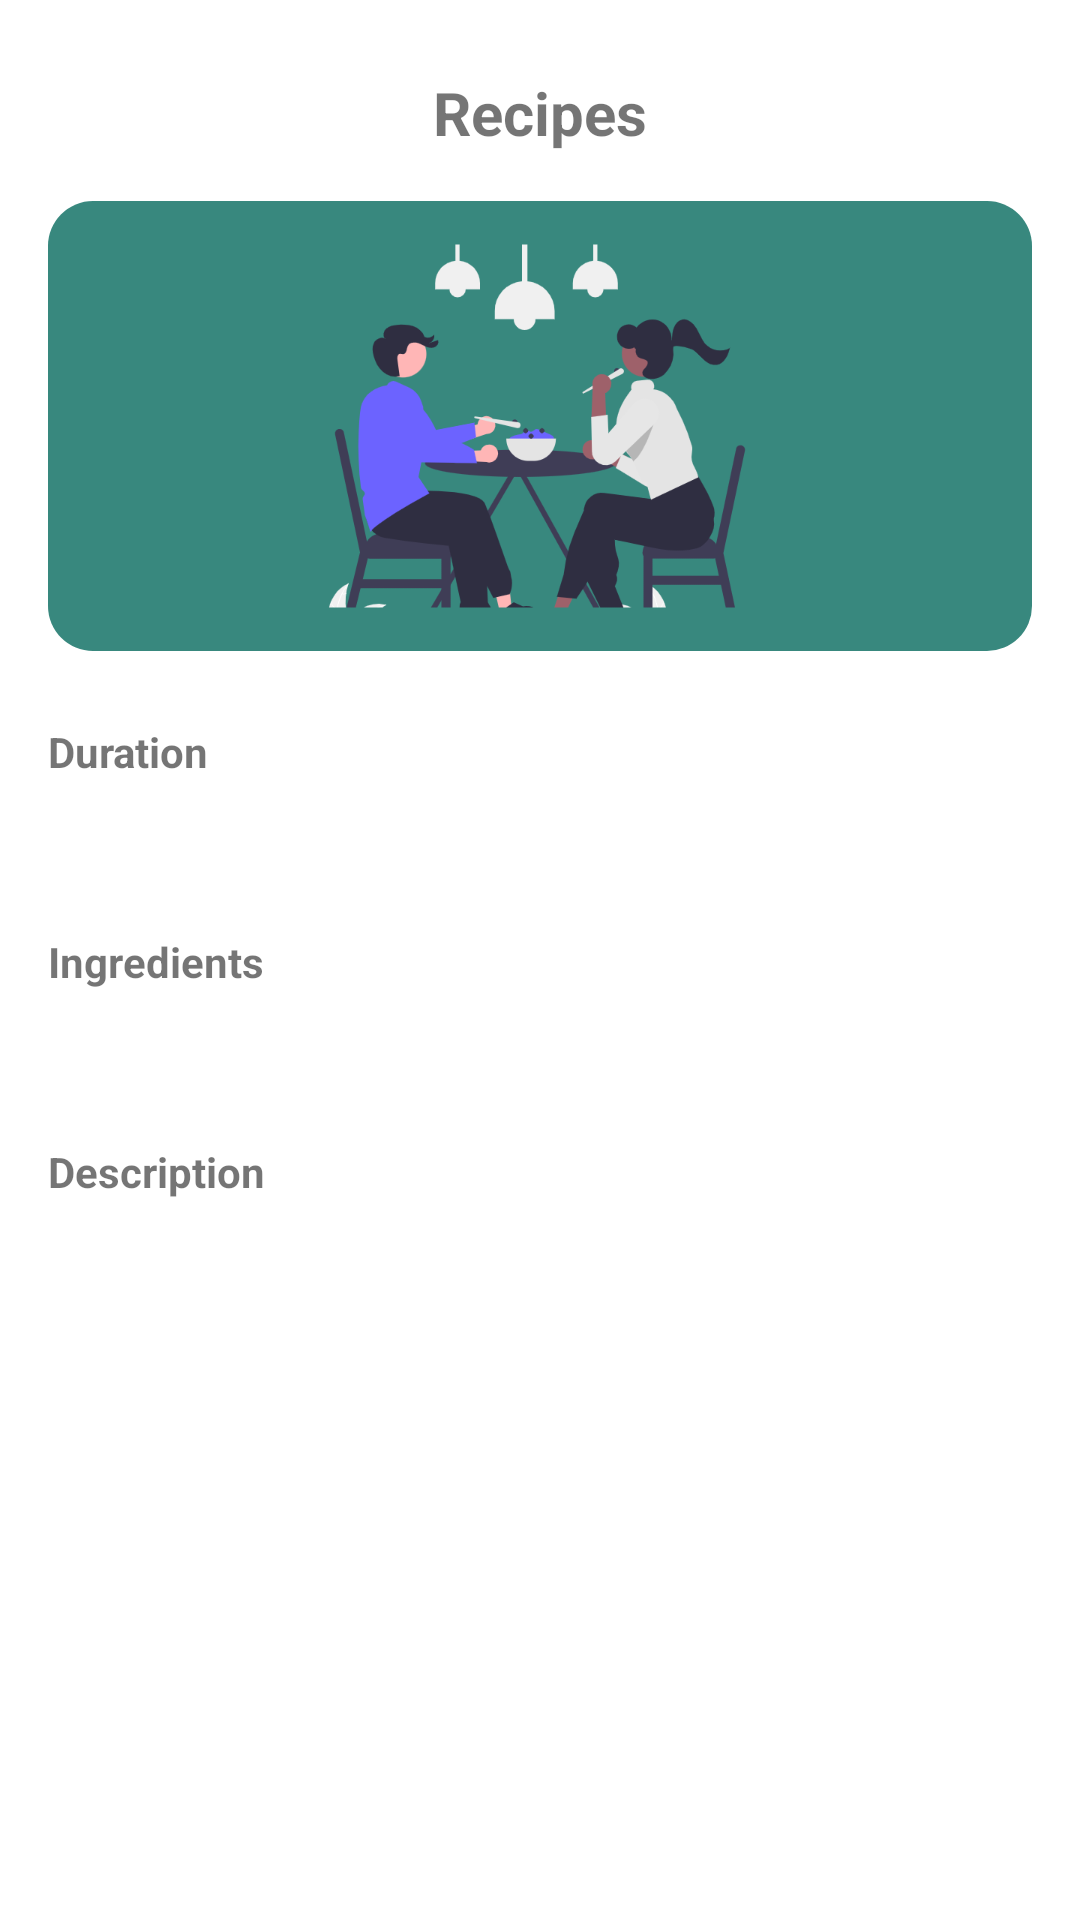

Reconstruct the res/layout file that produces this screen, plus the resources it refers to.
<!-- AndroidManifest.xml: application theme Theme.Recipy -->
<!-- res/layout/activity_recipe.xml -->
<?xml version="1.0" encoding="utf-8"?>
<androidx.constraintlayout.widget.ConstraintLayout xmlns:android="http://schemas.android.com/apk/res/android"
    xmlns:app="http://schemas.android.com/apk/res-auto"
    xmlns:tools="http://schemas.android.com/tools"
    android:layout_width="match_parent"
    android:layout_height="match_parent"
    tools:context=".ui.activity.RecipeActivity">

    <TextView
        android:id="@+id/textRecipeTitle"
        android:transitionName="@string/transition_profile_recipe"
        android:layout_width="match_parent"
        android:layout_height="wrap_content"
        android:layout_marginStart="16dp"
        android:layout_marginTop="24dp"
        android:layout_marginEnd="16dp"
        android:text="@string/main_text_title"
        android:textAlignment="center"
        android:textSize="20sp"
        android:textStyle="bold"
        app:layout_constraintStart_toStartOf="parent"
        app:layout_constraintTop_toTopOf="parent" />

    <ScrollView
        android:layout_width="match_parent"
        android:layout_height="0dp"
        android:layout_marginTop="16dp"
        android:layout_marginBottom="16dp"
        android:foregroundGravity="center"
        app:layout_constraintBottom_toBottomOf="parent"
        app:layout_constraintEnd_toEndOf="parent"
        app:layout_constraintStart_toStartOf="parent"
        app:layout_constraintTop_toBottomOf="@+id/textRecipeTitle">

        <androidx.constraintlayout.widget.ConstraintLayout
            android:layout_width="match_parent"
            android:layout_height="wrap_content">


            <LinearLayout
                android:id="@+id/imageLinearLayout"
                android:layout_width="match_parent"
                android:layout_height="wrap_content"
                android:layout_marginStart="16dp"
                android:layout_marginEnd="16dp"
                android:background="@drawable/round_corner"
                android:gravity="center"
                android:orientation="horizontal"
                app:layout_constraintEnd_toEndOf="parent"
                app:layout_constraintStart_toStartOf="parent"
                app:layout_constraintTop_toTopOf="parent">

                <ImageView
                    android:id="@+id/recipeEatingImage"
                    android:layout_width="300dp"
                    android:layout_height="150dp"
                    android:contentDescription="@string/main_text_image_content"
                    app:srcCompat="@drawable/ic_undraw_eating_together" />
            </LinearLayout>

            <TextView
                android:id="@+id/textRecipeDuration"
                android:layout_width="0dp"
                android:layout_height="wrap_content"
                android:layout_marginStart="16dp"
                android:layout_marginTop="24dp"
                android:layout_marginEnd="16dp"
                android:text="@string/recipe_text_duration"
                android:textStyle="bold"
                app:layout_constraintEnd_toEndOf="parent"
                app:layout_constraintStart_toStartOf="parent"
                app:layout_constraintTop_toBottomOf="@+id/imageLinearLayout" />

            <TextView
                android:id="@+id/textRecipeDurationTime"
                android:layout_width="0dp"
                android:layout_height="wrap_content"
                android:layout_marginStart="16dp"
                android:layout_marginEnd="16dp"
                android:paddingLeft="16dp"
                android:textSize="20sp"
                app:layout_constraintEnd_toEndOf="parent"
                app:layout_constraintStart_toStartOf="parent"
                app:layout_constraintTop_toBottomOf="@+id/textRecipeDuration" />

            <TextView
                android:id="@+id/textRecipeIngredients"
                android:layout_width="0dp"
                android:layout_height="wrap_content"
                android:layout_marginStart="16dp"
                android:layout_marginTop="24dp"
                android:layout_marginEnd="16dp"
                android:text="@string/recipe_text_ingredients"
                android:textStyle="bold"
                app:layout_constraintEnd_toEndOf="parent"
                app:layout_constraintStart_toStartOf="parent"
                app:layout_constraintTop_toBottomOf="@+id/textRecipeDurationTime" />

            <TextView
                android:id="@+id/textRecipeIngredientsList"
                android:layout_width="0dp"
                android:layout_height="wrap_content"
                android:layout_marginStart="16dp"
                android:layout_marginEnd="16dp"
                android:paddingLeft="16dp"
                android:textSize="20sp"
                app:layout_constraintEnd_toEndOf="parent"
                app:layout_constraintStart_toStartOf="parent"
                app:layout_constraintTop_toBottomOf="@+id/textRecipeIngredients" />

            <TextView
                android:id="@+id/textRecipeDescription"
                android:layout_width="0dp"
                android:layout_height="wrap_content"
                android:layout_marginStart="16dp"
                android:layout_marginTop="24dp"
                android:layout_marginEnd="16dp"
                android:text="@string/recipe_text_description"
                android:textStyle="bold"
                app:layout_constraintEnd_toEndOf="parent"
                app:layout_constraintStart_toStartOf="parent"
                app:layout_constraintTop_toBottomOf="@+id/textRecipeIngredientsList" />

            <TextView
                android:id="@+id/textRecipeDescriptionDetails"
                android:layout_width="0dp"
                android:layout_height="wrap_content"
                android:layout_marginStart="16dp"
                android:layout_marginEnd="16dp"
                android:paddingLeft="16dp"
                android:textSize="20sp"
                app:layout_constraintBottom_toBottomOf="parent"
                app:layout_constraintEnd_toEndOf="parent"
                app:layout_constraintStart_toStartOf="parent"
                app:layout_constraintTop_toBottomOf="@+id/textRecipeDescription" />
        </androidx.constraintlayout.widget.ConstraintLayout>
    </ScrollView>
</androidx.constraintlayout.widget.ConstraintLayout>
<!-- resources referenced by this layout -->
<resources>
  <!-- drawable ic_undraw_eating_together: png bitmap (drawable-hdpi, 27270 bytes) -->
  <!-- drawable round_corner (drawable) -->
  <?xml version="1.0" encoding="utf-8"?>
  <shape xmlns:android="http://schemas.android.com/apk/res/android">
      <solid android:color="@color/Primary" />
      <corners android:radius="15dp" />
  </shape>
  <string name="main_text_image_content">Recipe book</string>
  <string name="main_text_title">Recipes</string>
  <string name="recipe_text_description">Description</string>
  <string name="recipe_text_duration">Duration</string>
  <string name="recipe_text_ingredients">Ingredients</string>
  <string name="transition_profile_recipe">recipe_profile</string>
  <style name="Theme.Recipy" parent="Theme.MaterialComponents.DayNight.DarkActionBar">
          
          <item name="colorPrimary">@color/Primary</item>
          <item name="colorPrimaryVariant">@color/PrimaryVariant</item>
          <item name="colorOnPrimary">@color/white</item>
          
          <item name="colorSecondary">@color/Secondary</item>
          <item name="colorSecondaryVariant">@color/AlternateSecondary</item>
          <item name="colorOnSecondary">@color/black</item>
          
          <item name="android:statusBarColor" tools:targetApi="l">?attr/colorPrimaryVariant</item>
          
  
          
          <item name="android:windowContentTransitions">true</item>
      </style>
  <color name="Primary">#38887E</color>
  <color name="PrimaryVariant">#FF045c36</color>
  <color name="white">#FFFFFFFF</color>
  <color name="Secondary">#FFAD7258</color>
  <color name="AlternateSecondary">#FFEDD3C7</color>
  <color name="black">#FF000000</color>
</resources>
